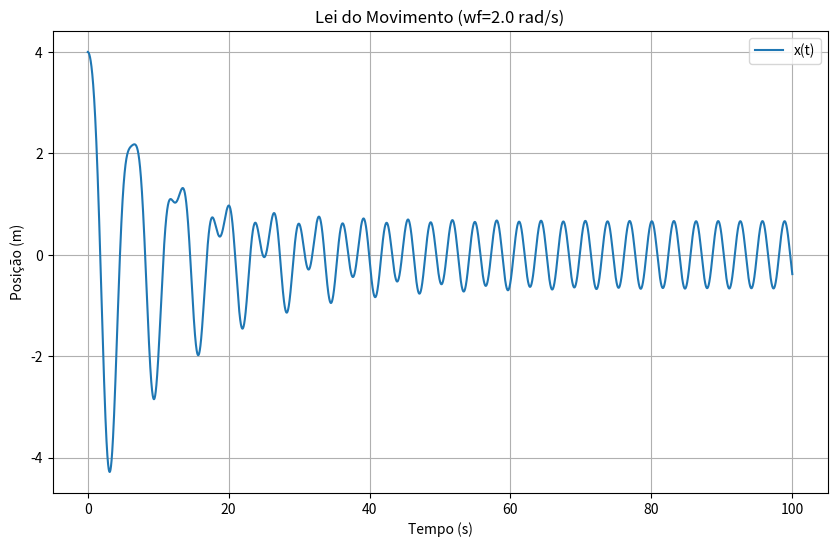
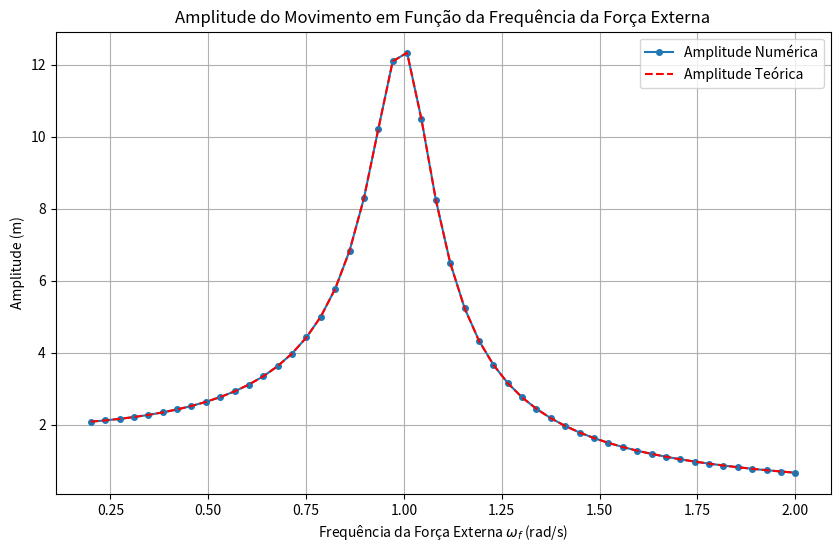

Python code for these plots, in order:
import numpy as np
import matplotlib.pyplot as plt

# --- Parâmetros fixos do sistema ---
m = 1.0  # kg 
k = 1.0  # N/m 
b = 0.16 # kg/s 
F0 = 2.0 # N 

# Frequência natural do oscilador
omega_0 = np.sqrt(k / m)
print(f"Frequência natural do oscilador (omega_0): {omega_0:.3f} rad/s")

# --- Função de Aceleração (Oscilador Forçado e Amortecido) ---
def acceleration_forced_damped(x, vx, t, wf_current):
    return -k / m * x - b / m * vx + F0 / m * np.cos(wf_current * t)

# --- Função de Simulação (Euler-Cromer) ---
def simulate_oscillator_forced(x0, vx0, dt, t_total, wf_current):
    t_values = []
    x_values = []
    vx_values = []

    t = 0.0
    x = x0
    vx = vx0

    t_values.append(t)
    x_values.append(x)
    vx_values.append(vx)

    while t <= t_total:
        ax = acceleration_forced_damped(x, vx, t, wf_current)
        vx = vx + ax * dt
        x = x + vx * dt
        t = t + dt

        t_values.append(t)
        x_values.append(x)
        vx_values.append(vx)
    
    return t_values, x_values, vx_values

# --- ALÍNEA a) ---
print("--- Alínea a) ---")
wf_alinea_a = 2.0 # rad/s 
x0_a = 4.0 # m 
vx0_a = 0.0 # m/s 
dt_a = 0.001
t_total_a = 100.0 # s (Tempo para atingir regime estacionário)

t_a, x_a, vx_a = simulate_oscillator_forced(x0_a, vx0_a, dt_a, t_total_a, wf_alinea_a)

plt.figure(figsize=(10, 6))
plt.plot(t_a, x_a, label='x(t)')
plt.xlabel('Tempo (s)')
plt.ylabel('Posição (m)')
plt.title(f'Lei do Movimento (wf={wf_alinea_a} rad/s)')
plt.grid(True)
plt.legend()
plt.show()

# --- ALÍNEA b) ---
print("\n--- Alínea b) ---")
# Para o regime estacionário, vamos analisar os últimos N segundos da simulação
steady_state_start_time = 60.0 # s (após 60s o transiente deve ter decaído bem)
steady_state_index = np.where(np.array(t_a) >= steady_state_start_time)[0][0]

x_steady_b = x_a[steady_state_index:]

# Amplitude no regime estacionário: valor máximo absoluto na parte estacionária
amplitude_b = np.max(np.abs(x_steady_b))
print(f"Amplitude no regime estacionário: {amplitude_b:.4f} m") # Solução: 0.6648 m

# Período no regime estacionário:
periodo_b = 2 * np.pi / wf_alinea_a
print(f"Período no regime estacionário: {periodo_b:.3f} s")


# --- ALÍNEA c) ---
print("\n--- Alínea c) ---")

# Define a gama de frequências para o gráfico
wf_values_c = np.linspace(0.2, 2.0, 50) # 50 pontos de 0.2 a 2.0 rad/s
amplitudes_c = []

# Parâmetros de simulação para o cálculo da amplitude vs wf (pode ser mais curto)
t_total_c_sim = 150.0 # Tempo de simulação para cada wf para atingir o regime estacionário
dt_c_sim = 0.001

for current_wf in wf_values_c:
    # Condições iniciais para cada simulação (não afetam a amplitude no regime estacionário)
    x0_c = 0.0 # Pode-se usar 0.0 para não ter um transiente muito grande se não for preciso
    vx0_c = 0.0
    
    # Simula o oscilador para a frequência atual
    t_c, x_c, vx_c = simulate_oscillator_forced(x0_c, vx0_c, dt_c_sim, t_total_c_sim, current_wf)
    
    # Encontra a amplitude no regime estacionário (últimos 30% dos dados para garantir regime estável)
    steady_state_start_index_c = int(len(x_c) * 0.7) # Começar nos últimos 30%
    amplitude_c_current = np.max(np.abs(x_c[steady_state_start_index_c:]))
    amplitudes_c.append(amplitude_c_current)

# Plotar a amplitude em função de wf
plt.figure(figsize=(10, 6))
plt.plot(wf_values_c, amplitudes_c, marker='o', linestyle='-', markersize=4, label='Amplitude Numérica')

# Opcional: Adicionar a curva de amplitude teórica para comparação
# Fórmula da amplitude: A(wf) = (F0/m) / sqrt((wf^2 - omega_0^2)^2 + (b*wf/m)^2) 
amplitude_teorica_c = []
for current_wf in wf_values_c:
    denom = np.sqrt((current_wf**2 - omega_0**2)**2 + ((b * current_wf) / m)**2)
    amp_theor = (F0 / m) / denom
    amplitude_teorica_c.append(amp_theor)

plt.plot(wf_values_c, amplitude_teorica_c, 'r--', label='Amplitude Teórica')


plt.xlabel('Frequência da Força Externa $\omega_f$ (rad/s)')
plt.ylabel('Amplitude (m)')
plt.title('Amplitude do Movimento em Função da Frequência da Força Externa')
plt.grid(True)
plt.legend()
plt.show()